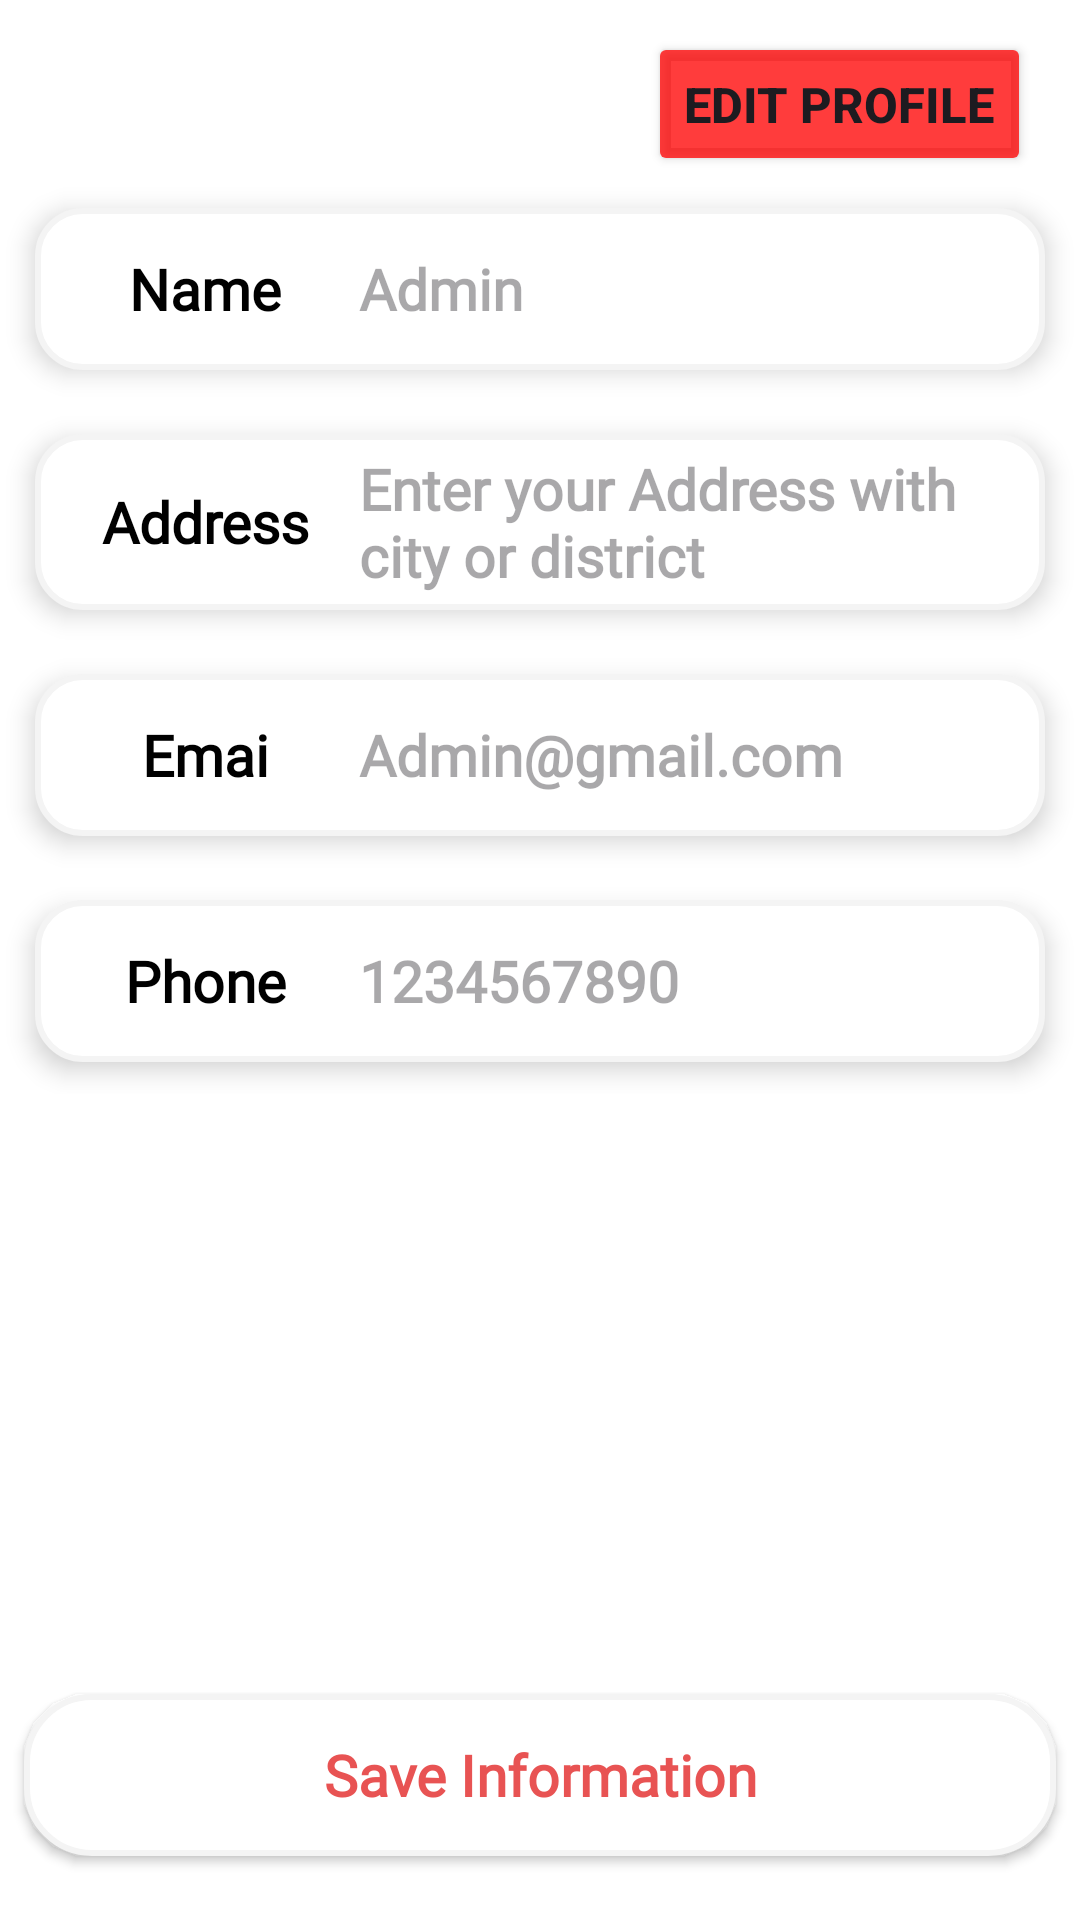

Produce the Android XML layout that renders to this screen, including the resource entries it uses.
<!-- AndroidManifest.xml: application theme Theme.Zomato -->
<!-- res/layout/fragment_profile.xml -->
<?xml version="1.0" encoding="utf-8"?>
<FrameLayout xmlns:android="http://schemas.android.com/apk/res/android"
    xmlns:tools="http://schemas.android.com/tools"
    android:layout_width="match_parent"
    android:layout_height="match_parent"
    android:background="@color/white"
    tools:context=".Fragment.ProfileFragment">

    <LinearLayout
        android:layout_width="match_parent"
        android:layout_height="match_parent"
        android:orientation="vertical">

        <Button
            android:id="@+id/btn_edit"
            android:layout_width="wrap_content"
            android:layout_height="wrap_content"
            android:layout_marginTop="@dimen/dim_20"
            android:layout_marginEnd="@dimen/dim_30"
            android:text="Edit Profile"
            android:textSize="@dimen/text_dim_30"
            android:textStyle="bold"
            android:backgroundTint="@color/endcolor"
            android:layout_gravity="end"
            />

        <LinearLayout
            android:layout_width="wrap_content"
            android:layout_height="wrap_content"
            android:layout_gravity="center_horizontal"
            android:orientation="vertical">

            <LinearLayout
                android:layout_width="match_parent"
                android:layout_height="@dimen/dim_100"
                android:layout_margin="@dimen/dim_20"
                android:background="@drawable/history_edit_text_shape"
                android:elevation="5dp"
                android:gravity="center"
                android:orientation="horizontal"
                android:padding="@dimen/dim_10">

                <TextView
                    android:layout_width="@dimen/dim_190"
                    android:layout_height="wrap_content"
                    android:layout_weight="1"
                    android:fontFamily="@font/yeon_sung"
                    android:text="Name"
                    android:textAlignment="center"
                    android:textColor="@color/black"
                    android:textSize="@dimen/text_dim_35"
                    android:textStyle="bold" />

                <EditText
                    android:id="@+id/name_profile"
                    android:layout_width="wrap_content"
                    android:layout_height="wrap_content"
                    android:layout_weight="1"
                    android:background="@android:color/transparent"
                    android:ems="10"
                    android:fontFamily="@font/lato"
                    android:hint="Admin"
                    android:inputType="text"
                    android:textColor="@color/black"

                    android:textSize="@dimen/text_dim_35"
                    android:textStyle="bold" />
            </LinearLayout>

            <LinearLayout
                android:layout_width="match_parent"
                android:layout_height="wrap_content"
                android:layout_margin="@dimen/dim_20"
                android:background="@drawable/history_edit_text_shape"
                android:elevation="5dp"
                android:gravity="center"
                android:orientation="horizontal"
                android:padding="@dimen/dim_10">

                <TextView
                    android:layout_width="@dimen/dim_190"
                    android:layout_height="wrap_content"
                    android:layout_weight="1"
                    android:fontFamily="@font/yeon_sung"
                    android:text="Address"
                    android:textAlignment="center"
                    android:textColor="@color/black"
                    android:textSize="@dimen/text_dim_35"
                    android:textStyle="bold" />

                <EditText
                    android:id="@+id/address_profile"
                    android:layout_width="wrap_content"
                    android:layout_height="wrap_content"
                    android:layout_weight="1"
                    android:background="@android:color/transparent"
                    android:ems="10"
                    android:fontFamily="@font/lato"
                    android:hint="Enter your Address with city or district"
                    android:inputType="textMultiLine"
                    android:textColor="@color/black"

                    android:textSize="@dimen/text_dim_35"
                    android:textStyle="bold" />
            </LinearLayout>

            <LinearLayout
                android:layout_width="match_parent"
                android:layout_height="@dimen/dim_100"
                android:layout_margin="@dimen/dim_20"
                android:background="@drawable/history_edit_text_shape"
                android:elevation="5dp"
                android:gravity="center"
                android:orientation="horizontal"
                android:padding="@dimen/dim_10">

                <TextView
                    android:layout_width="@dimen/dim_190"
                    android:layout_height="wrap_content"
                    android:layout_weight="1"
                    android:fontFamily="@font/yeon_sung"
                    android:text="Emai"
                    android:textAlignment="center"
                    android:textColor="@color/black"
                    android:textSize="@dimen/text_dim_35"
                    android:textStyle="bold" />

                <EditText
                    android:id="@+id/email_profile"
                    android:layout_width="wrap_content"
                    android:layout_height="wrap_content"
                    android:layout_weight="1"
                    android:background="@android:color/transparent"
                    android:ems="10"
                    android:fontFamily="@font/lato"
                    android:hint="Admin@gmail.com"
                    android:inputType="textEmailAddress"
                    android:textColor="@color/black"

                    android:textSize="@dimen/text_dim_35"
                    android:textStyle="bold" />
            </LinearLayout>

            <LinearLayout
                android:layout_width="match_parent"
                android:layout_height="@dimen/dim_100"
                android:layout_margin="@dimen/dim_20"
                android:background="@drawable/history_edit_text_shape"
                android:elevation="5dp"
                android:gravity="center"
                android:orientation="horizontal"
                android:padding="@dimen/dim_10">

                <TextView
                    android:layout_width="@dimen/dim_190"
                    android:layout_height="wrap_content"
                    android:layout_weight="1"
                    android:fontFamily="@font/yeon_sung"
                    android:text="Phone"
                    android:textAlignment="center"
                    android:textColor="@color/black"
                    android:textSize="@dimen/text_dim_35"
                    android:textStyle="bold" />

                <EditText
                    android:id="@+id/phone_profile"
                    android:layout_width="wrap_content"
                    android:layout_height="wrap_content"
                    android:layout_weight="1"
                    android:background="@android:color/transparent"
                    android:ems="10"
                    android:fontFamily="@font/lato"
                    android:hint="1234567890"
                    android:inputType="phone"
                    android:textColor="@color/black"

                    android:textSize="@dimen/text_dim_35"
                    android:textStyle="bold" />
            </LinearLayout>
        </LinearLayout>

        <LinearLayout
            android:layout_width="match_parent"
            android:layout_height="match_parent"
            android:background="@color/white"
            android:gravity="bottom">

            <androidx.appcompat.widget.AppCompatButton
                android:id="@+id/btn_save_profile"
                android:layout_width="match_parent"
                android:layout_height="@dimen/dim_100"
                android:layout_marginStart="@dimen/dim_15"
                android:layout_marginEnd="@dimen/dim_15"
                android:layout_marginBottom="@dimen/dim_20"
                android:background="@drawable/proceed_background"
                android:elevation="@dimen/dim_20"
                android:fontFamily="@font/yeon_sung"
                android:text="Save Information"
                android:textAllCaps="false"
                android:textColor="@color/lightred"
                android:textSize="@dimen/text_dim_35"
                android:textStyle="bold" />
        </LinearLayout>
    </LinearLayout>
</FrameLayout>
<!-- resources referenced by this layout -->
<resources>
  <color name="black">#FF000000</color>
  <color name="endcolor">#C4FF0202</color>
  <color name="lightred">#E85353</color>
  <color name="white">#FFFFFFFF</color>
  <dimen name="dim_10">10dp</dimen>
  <dimen name="dim_100">100dp</dimen>
  <dimen name="dim_15">15dp</dimen>
  <dimen name="dim_190">190dp</dimen>
  <dimen name="dim_20">20dp</dimen>
  <dimen name="dim_30">30dp</dimen>
  <dimen name="text_dim_30">30sp</dimen>
  <dimen name="text_dim_35">35sp</dimen>
  <!-- drawable history_edit_text_shape (drawable) -->
  <?xml version="1.0" encoding="utf-8"?>
  <shape xmlns:android="http://schemas.android.com/apk/res/android">
      <solid android:color="@color/white"/>
      <corners android:radius="15dp"/>
      <stroke android:width="2dp" android:color="#f4f4f4"/>
  </shape>
  <!-- drawable proceed_background (drawable) -->
  <?xml version="1.0" encoding="utf-8"?>
  <shape xmlns:android="http://schemas.android.com/apk/res/android">
      <solid android:color="@color/white"/>
      <stroke android:color="#f4f4f4" android:width="2dp"/>
      <corners android:radius="@dimen/dim_40"/>
  </shape>
  <style name="Theme.Zomato" parent="Base.Theme.Zomato" />
  <dimen name="dim_40">40dp</dimen>
  <style name="Base.Theme.Zomato" parent="Theme.Material3.DayNight.NoActionBar">
          
          
          <item name="android:windowActivityTransitions">true</item>
      </style>
</resources>
